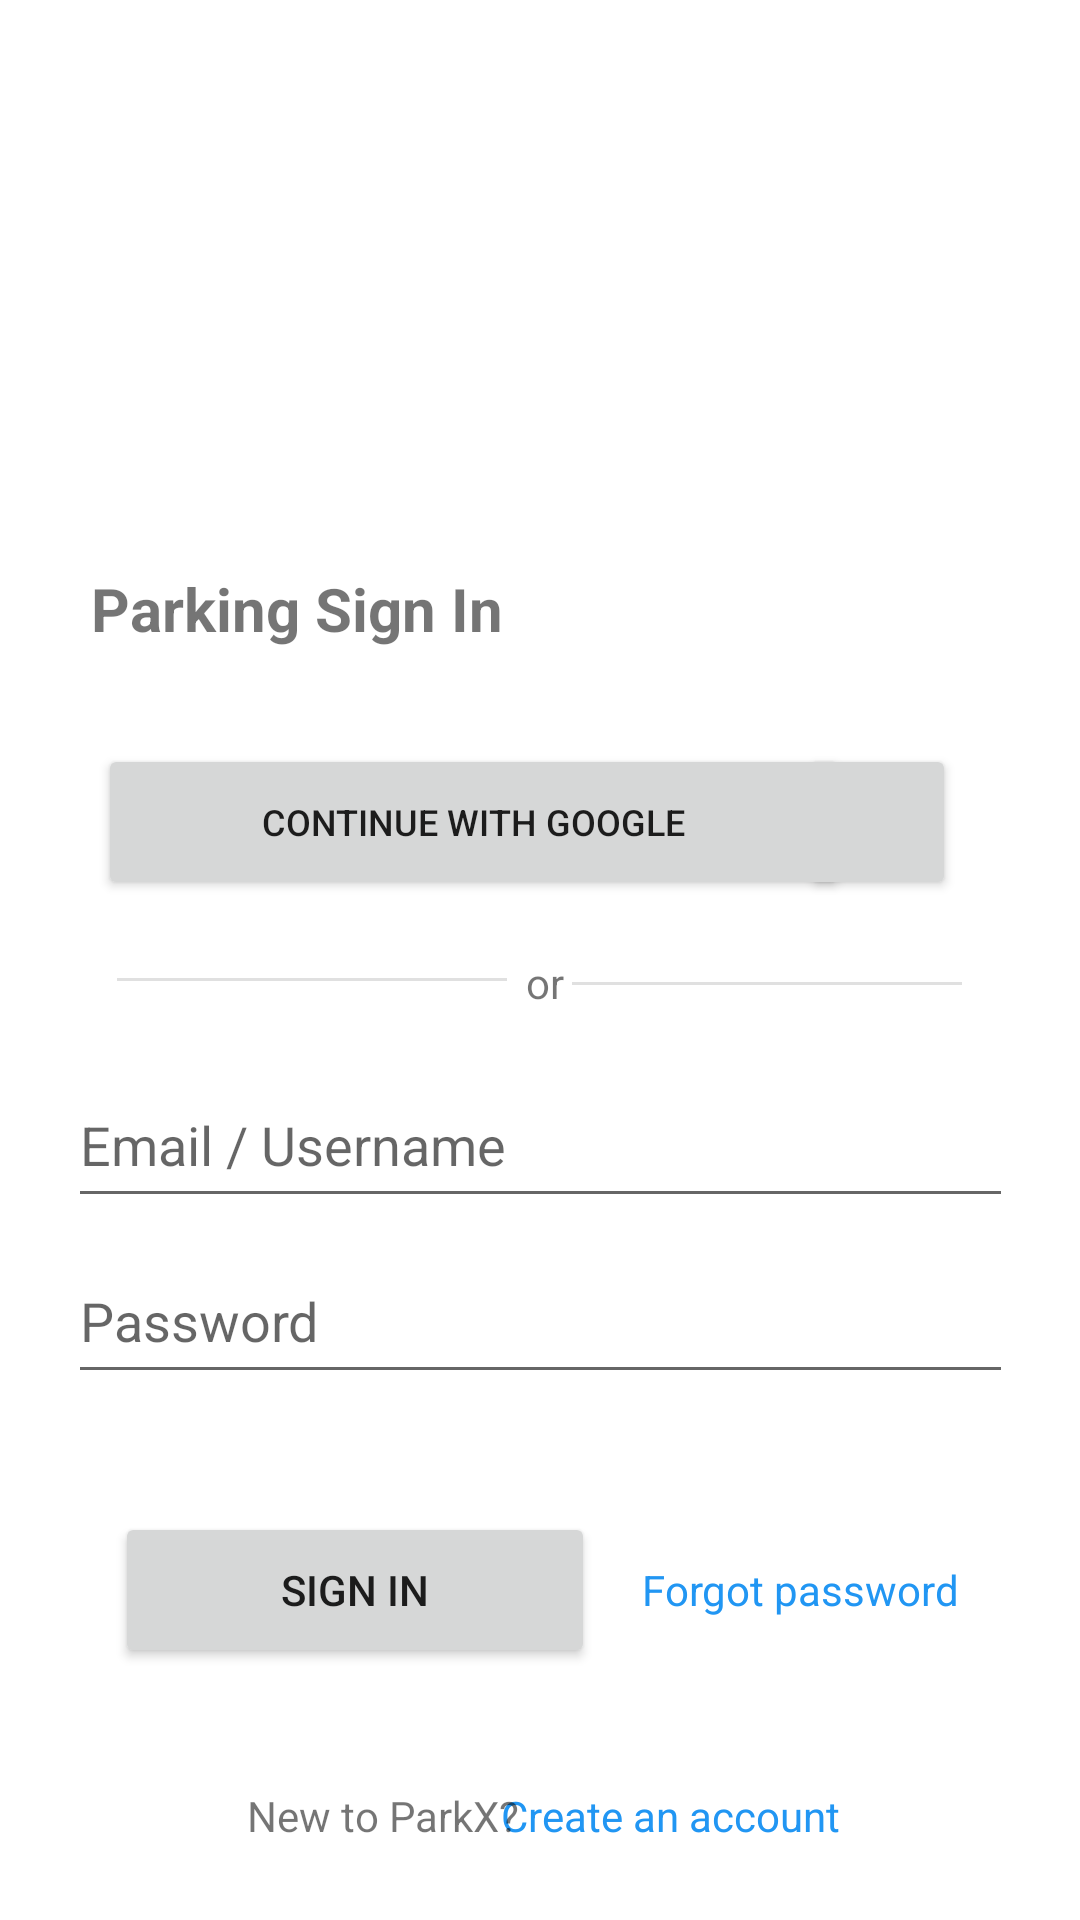

Produce the Android XML layout that renders to this screen, including the resource entries it uses.
<!-- AndroidManifest.xml: application theme Theme.ParkX -->
<!-- res/layout/activity_parking_login.xml -->
<?xml version="1.0" encoding="utf-8"?>
<androidx.constraintlayout.widget.ConstraintLayout
    xmlns:android="http://schemas.android.com/apk/res/android"
    xmlns:app="http://schemas.android.com/apk/res-auto"
    xmlns:tools="http://schemas.android.com/tools"
    android:layout_width="match_parent"
    android:layout_height="match_parent"
    tools:context=".activities.parking.ParkingLoginActivity">

    <EditText
        android:id="@+id/activity_parking_login_et_password"
        android:layout_width="315dp"
        android:layout_height="52dp"
        android:ems="10"
        android:hint="Password"
        android:inputType="textPassword"
        app:layout_constraintBottom_toBottomOf="parent"
        app:layout_constraintEnd_toEndOf="parent"
        app:layout_constraintStart_toStartOf="parent"
        app:layout_constraintTop_toTopOf="parent"
        app:layout_constraintVertical_bias="0.702" />

    <Button
        android:id="@+id/btn_googleSignin"
        android:layout_width="250dp"
        android:layout_height="52dp"
        android:text="@string/googleButtonText"
        android:textSize="12sp"
        app:icon="@drawable/google_logo"
        app:layout_constraintBottom_toBottomOf="parent"
        app:layout_constraintEnd_toEndOf="parent"
        app:layout_constraintHorizontal_bias="0.298"
        app:layout_constraintStart_toStartOf="parent"
        app:layout_constraintTop_toTopOf="parent"
        app:layout_constraintVertical_bias="0.422" />

    <TextView
        android:id="@+id/textView"
        android:layout_width="wrap_content"
        android:layout_height="wrap_content"
        android:text="@string/activity_parking_login_tv_title"
        android:textSize="20sp"
        android:textStyle="bold"
        app:layout_constraintBottom_toBottomOf="parent"
        app:layout_constraintEnd_toEndOf="parent"
        app:layout_constraintHorizontal_bias="0.136"
        app:layout_constraintStart_toStartOf="parent"
        app:layout_constraintTop_toTopOf="parent"
        app:layout_constraintVertical_bias="0.309" />

    <View
        android:id="@+id/divider2"
        android:layout_width="130dp"
        android:layout_height="1dp"
        android:background="?android:attr/listDivider"
        app:layout_constraintBottom_toBottomOf="parent"
        app:layout_constraintEnd_toEndOf="parent"
        app:layout_constraintHorizontal_bias="0.829"
        app:layout_constraintStart_toStartOf="parent"
        app:layout_constraintTop_toTopOf="parent"
        app:layout_constraintVertical_bias="0.512" />

    <TextView
        android:id="@+id/textView2"
        android:layout_width="wrap_content"
        android:layout_height="wrap_content"
        android:text="or"
        app:layout_constraintBottom_toBottomOf="parent"
        app:layout_constraintEnd_toEndOf="parent"
        app:layout_constraintHorizontal_bias="0.505"
        app:layout_constraintStart_toStartOf="parent"
        app:layout_constraintTop_toTopOf="parent"
        app:layout_constraintVertical_bias="0.512" />

    <Button
        android:id="@+id/btn_facebook"
        android:layout_width="52dp"
        android:layout_height="52dp"
        app:icon="@drawable/facebook_logo"
        app:layout_constraintBottom_toBottomOf="parent"
        app:layout_constraintEnd_toEndOf="parent"
        app:layout_constraintHorizontal_bias="0.866"
        app:layout_constraintStart_toStartOf="parent"
        app:layout_constraintTop_toTopOf="parent"
        app:layout_constraintVertical_bias="0.422" />

    <View
        android:id="@+id/divider"
        android:layout_width="130dp"
        android:layout_height="1dp"
        android:background="?android:attr/listDivider"
        app:layout_constraintBottom_toBottomOf="parent"
        app:layout_constraintEnd_toEndOf="parent"
        app:layout_constraintHorizontal_bias="0.17"
        app:layout_constraintStart_toStartOf="parent"
        app:layout_constraintTop_toTopOf="parent"
        app:layout_constraintVertical_bias="0.51" />

    <EditText
        android:id="@+id/activity_parking_login_et_email"
        android:layout_width="315dp"
        android:layout_height="52dp"
        android:ems="10"
        android:hint="Email / Username"
        android:inputType="textEmailAddress"
        app:layout_constraintBottom_toBottomOf="parent"
        app:layout_constraintEnd_toEndOf="parent"
        app:layout_constraintStart_toStartOf="parent"
        app:layout_constraintTop_toTopOf="parent"
        app:layout_constraintVertical_bias="0.602" />

    <Button
        android:id="@+id/activity_parking_login_btn_login"
        android:layout_width="160dp"
        android:layout_height="52dp"
        android:text="@string/activity_parking_login_btn_login"
        app:layout_constraintBottom_toBottomOf="parent"
        app:layout_constraintEnd_toEndOf="parent"
        app:layout_constraintHorizontal_bias="0.191"
        app:layout_constraintStart_toStartOf="parent"
        app:layout_constraintTop_toTopOf="parent"
        app:layout_constraintVertical_bias="0.857" />

    <TextView
        android:id="@+id/activity_login_btn_to_forgot_password"
        android:layout_width="wrap_content"
        android:layout_height="wrap_content"
        android:text="Forgot password"
        android:textColor="#2196F3"
        app:layout_constraintBottom_toBottomOf="parent"
        app:layout_constraintEnd_toEndOf="parent"
        app:layout_constraintHorizontal_bias="0.842"
        app:layout_constraintStart_toStartOf="parent"
        app:layout_constraintTop_toTopOf="parent"
        app:layout_constraintVertical_bias="0.838" />

    <TextView
        android:id="@+id/activity_login_tv_to_register"
        android:layout_width="wrap_content"
        android:layout_height="wrap_content"
        android:text="Create an account"
        android:textColor="#2196F3"
        app:layout_constraintBottom_toBottomOf="parent"
        app:layout_constraintEnd_toEndOf="parent"
        app:layout_constraintHorizontal_bias="0.676"
        app:layout_constraintStart_toStartOf="parent"
        app:layout_constraintTop_toTopOf="parent"
        app:layout_constraintVertical_bias="0.959" />

    <TextView
        android:id="@+id/textView6"
        android:layout_width="wrap_content"
        android:layout_height="wrap_content"
        android:text="New to ParkX?"
        app:layout_constraintBottom_toBottomOf="parent"
        app:layout_constraintEnd_toEndOf="parent"
        app:layout_constraintHorizontal_bias="0.306"
        app:layout_constraintStart_toStartOf="parent"
        app:layout_constraintTop_toTopOf="parent"
        app:layout_constraintVertical_bias="0.959" />

    <ImageView
        android:id="@+id/imageView"
        android:layout_width="177dp"
        android:layout_height="135dp"
        app:layout_constraintBottom_toBottomOf="parent"
        app:layout_constraintEnd_toEndOf="parent"
        app:layout_constraintStart_toStartOf="parent"
        app:layout_constraintTop_toTopOf="parent"
        app:layout_constraintVertical_bias="0.043"
        app:srcCompat="@drawable/parkx_logo" />

</androidx.constraintlayout.widget.ConstraintLayout>
<!-- resources referenced by this layout -->
<resources>
  <!-- drawable google_logo: png bitmap (drawable, 712 bytes) -->
  <string name="activity_parking_login_btn_login">Sign In</string>
  <string name="activity_parking_login_tv_title">Parking Sign In</string>
  <string name="googleButtonText">Continue with google</string>
  <style name="Theme.ParkX" parent="Theme.MaterialComponents.DayNight.DarkActionBar">
          
          <item name="colorPrimary">@color/lavender</item>
          <item name="colorPrimaryVariant">@color/lavender</item>
          <item name="colorOnPrimary">@color/white</item>
          
          <item name="colorSecondary">@color/teal_200</item>
          <item name="colorSecondaryVariant">@color/teal_700</item>
          <item name="colorOnSecondary">@color/black</item>
          
          <item name="android:statusBarColor">?attr/colorPrimaryVariant</item>
          
      </style>
  <color name="lavender">#8692f7</color>
  <color name="white">#FFFFFFFF</color>
  <color name="teal_200">#FF03DAC5</color>
  <color name="teal_700">#FF018786</color>
  <color name="black">#FF000000</color>
</resources>
